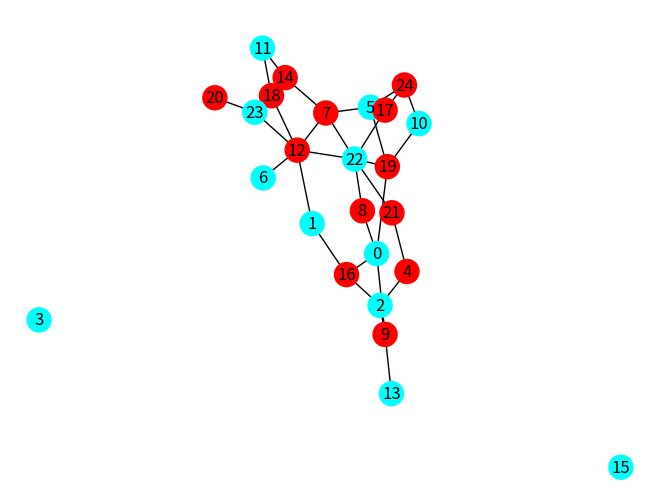
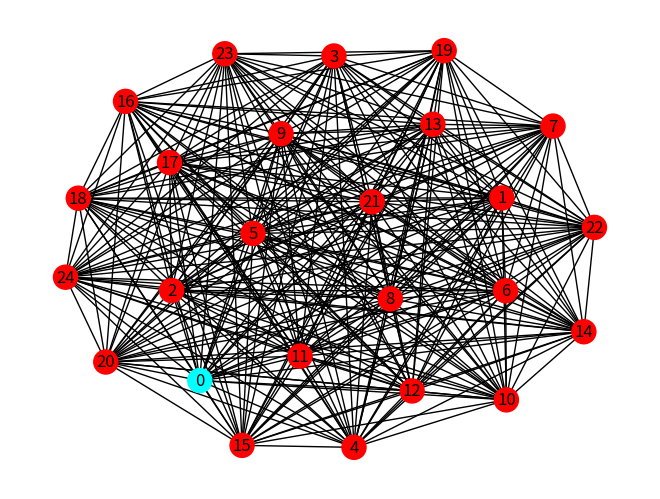
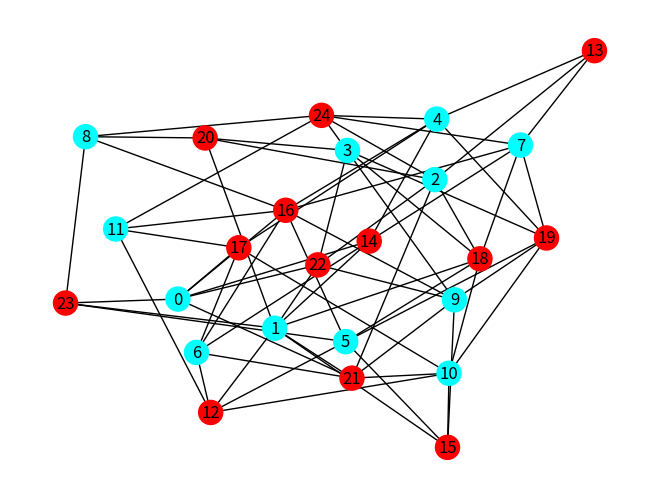

Source code (Python) for these figures, in order:
"""Patryk Bandyra"""

import networkx as nx
import numpy as np
import math
import matplotlib.pyplot as plt

"""
Assumption: no member of population is allowed to not meet cover condition in any moment
"""


def return_complete_graph(n_nodes):
    """
    :param n_nodes: number of nodes
    :return: nx.Graph
    """
    return nx.complete_graph(range(n_nodes))


def check_cover_condition(member, graph):
    """
    :param member: list of covered vertices (1 or 0)
    :param graph: nx.Graph
    :return: True if condition is met
    """
    for edge in graph.edges:
        if member[edge[0]] != 1 and member[edge[1]] != 1:
            return False
    return True


def initialize_population(pop_size, graph, p, debug=False):
    """
    Population is initialized with only those members that meet cover condition
    :param pop_size: number of members in population
    :param graph: nx.Graph
    :param p: probability of choosing 1 to insert to new_member
    :return population (list of lists)
    """
    if debug:
        print('Initializing starting population')
    population = []
    for i in range(pop_size):
        while True:
            new_member = []
            for _ in range(len(graph.nodes)):
                new_member.append(np.random.binomial(1, p))
            if check_cover_condition(new_member, graph) is True:
                population.append(new_member)
                if debug:
                    print(f'New member: {new_member}\tSum: {sum(new_member)}')
                break
    if debug:
        print('Population initialized')
    return population


def locate_min(list):
    """
    :param list: list
    :return: smallest value from list, indexes
    """
    smallest = min(list)
    return smallest, [index for index, element in enumerate(list)
                      if smallest == element]


def locate_max(list):
    """
    :param list: list
    :return: biggest value from list, indexes
    """
    biggest = max(list)
    return biggest, [index for index, element in enumerate(list)
                      if biggest == element]


def tournament_selection(population, k, debug=False):
    """
    :param population: list of members (list of lists)
    :param k: number of members taking part in each tournament
    :return: temporary population to be mutated
    """
    if debug:
        print('Tournament...')
    temp_population = []
    for _ in range(math.ceil(len(population)/k)):
        tournament = []
        # choose members to tournament
        for _ in range(k):
            tournament.append(population[np.random.randint(0, len(population))])
        # choose best
        smallest, winners_indexes = locate_min(tournament)
        winner_index = np.random.choice(winners_indexes)
        temp_population.append(tournament[winner_index])    # add the winner to return population
        del(population[winner_index])   # remove the winner from population
    if debug:
        print('End of tournament')
    return temp_population


def mutate(population, mut_p, max_tries, graph, debug=False):
    """
    If member of population is chosen to be mutated:
    1. Find random positive gene (1 - node covered) and make it negative
    2. If cover condition is not met - undo and continue trying till condition is met or
    number of tries equals maximum
    :param population: members that might be mutated
    :param mut_p: probability of mutation
    :param max_tries: max number of tries to mutate chosen member
    :param graph: nx.Graph
    :return:
    """
    if debug:
        print('Mutating...')
    for member in population:
        if np.random.uniform(0, 1) < mut_p:     # mutate
            # create look-up table of indexes where gene equals 1
            lookuptable = [i for i in range(len(member)) if member[i] == 1]
            j = 0
            while j < max_tries:
                # choose random positive gene
                index = np.random.choice(lookuptable)
                member[index] = 0
                if check_cover_condition(member, graph):
                    if debug:
                        print('Mutation succeeded')
                    break
                # condition not met
                member[index] = 1
                lookuptable.remove(index)
                j += 1
    if debug:
        print('End of mutation')
    return population


def algorithm(pop_size, graph, p, max_eval_n, k, mut_p, max_tries, debug=False):
    """
    :param pop_size: number of members in population
    :param graph: nx.Graph
    :param p: probability of choosing 1 to insert to new_member (during pop. init.)
    :param max_eval_n: maximal number of calls of evaluation function
    :param k: number of members taking part in each tournament
    :param mut_p: mutation probability
    :param max_tries: max number of tries to mutate chosen member
    :return: last generation (list of lists)
    """
    # population initialization
    population = initialize_population(pop_size, graph, p, debug)
    temp_population = []
    mutated_population = []
    t = 0   # number of calls of evaluation function
    while t < max_eval_n:
        # tournament selection
        temp_population = tournament_selection(population.copy(), k, debug=debug)
        mutated_population = mutate(temp_population, mut_p, max_tries, graph, debug=debug)
        # combine both mutated population and population from previous generation
        population_sum = population + mutated_population
        population.clear()
        # choose best members
        if debug:
            print('Succession...')
        lookuptable = [sum(member) for member in population_sum]    # lower = better
        while len(population) < pop_size:
            value, bests_indexes = locate_min(population_sum)
            population.append(population_sum.pop(np.random.choice(bests_indexes)))  # choose random from bests
            t += 1
        if debug:
            print('End of succession')
            print(f'List of numbers of covered nodes: {[sum(m) for m in population]}')
    return population


def test_complete_graph():
    graph = return_complete_graph(25)
    population = algorithm(100, graph, 0.8, 1000, 2, 0.5, 3)
    print('Complete graph')
    print(f'Last generation: {population}')
    print(f'List of numbers of covered nodes: {[sum(m) for m in population]}')
    print(f'Length: {len(population)}')
    print('Red - covered, Cyan - not covered')
    map_color = []
    for i in population[0]:
        if i == 1:
            map_color.append('red')
        else:
            map_color.append('cyan')
    nx.draw(graph, node_color=map_color, with_labels=True)
    plt.show()


def test_random_bipartite_graph():
    graph = nx.algorithms.bipartite.generators.random_graph(12, 13, 0.5)
    population = algorithm(100, graph, 0.8, 1000, 2, 0.5, 3)
    print('Bipartite graph')
    print(f'Last generation: {population}')
    print(f'List of numbers of covered nodes: {[sum(m) for m in population]}')
    print(f'Length: {len(population)}')
    print('Red - covered, Cyan - not covered')
    map_color = []
    for i in population[0]:
        if i == 1:
            map_color.append('red')
        else:
            map_color.append('cyan')
    nx.draw(graph, node_color=map_color, with_labels=True, label='Red: covered, Cyan: not covered')
    plt.show()


def test_random_graph():
    """
    Might be connected or disconnected
    """
    graph = nx.generators.random_graphs.gnm_random_graph(25, 33)
    population = algorithm(100, graph, 0.8, 1000, 2, 0.5, 3)
    print('Bipartite graph')
    print(f'Last generation: {population}')
    print(f'List of numbers of covered nodes: {[sum(m) for m in population]}')
    print(f'Length: {len(population)}')
    print('Red - covered, Cyan - not covered')
    map_color = []
    for i in population[0]:
        if i == 1:
            map_color.append('red')
        else:
            map_color.append('cyan')
    nx.draw(graph, node_color=map_color, with_labels=True, label='Red: covered, Cyan: not covered')
    plt.show()


def test_population_size_dependency():
    populations = [10, 50, 100, 1000, 2000]
    graph = nx.generators.random_graphs.gnm_random_graph(25, 33)
    results = []
    for population in populations:
        result = algorithm(population, graph, 0.8, 1000, 2, 0.5, 3)
        sums = [sum(m) for m in result]
        min_value = min(sums)
        max_value = max(sums)
        results.append((min_value, max_value))

    for xe, ye in zip(populations, results):
        plt.scatter([xe] * len(ye), ye)
    plt.xticks([10, 50, 100, 1000, 2000])
    plt.axes().set_xticklabels(populations)
    plt.show()


def test_mutation_prob_dependency():
    prob_mut = [0.2, 0.4, 0.6, 0.8]
    graph = nx.generators.random_graphs.gnm_random_graph(25, 33)
    results = []
    for p in prob_mut:
        result = algorithm(1000, graph, 0.8, 1000, 2, p, 3)
        sums = [sum(m) for m in result]
        min_value = min(sums)
        max_value = max(sums)
        results.append((min_value, max_value))
    for xe, ye in zip(prob_mut, results):
        plt.scatter([xe] * len(ye), ye)
    plt.xticks([0.2, 0.4, 0.6, 0.8])
    plt.axes().set_xticklabels(prob_mut)
    plt.show()


def test_k_param_dependency():  # k - number of members in each tournament
    ks = [2, 3, 4, 5]
    graph = nx.generators.random_graphs.gnm_random_graph(25, 33)
    results = []
    for k in ks:
        result = algorithm(1000, graph, 0.8, 1000, k, 0.5, 3)
        sums = [sum(m) for m in result]
        min_value = min(sums)
        max_value = max(sums)
        results.append((min_value, max_value))
    for xe, ye in zip(ks, results):
        plt.scatter([xe] * len(ye), ye)
    plt.xticks([2, 3, 4 ,5])
    plt.axes().set_xticklabels(ks)
    plt.show()


if __name__ == '__main__':
    # test_mutation_prob_dependency()
    # test_population_size_dependency()
    # test_k_param_dependency()
    test_random_graph()
    test_complete_graph()
    test_random_bipartite_graph()
